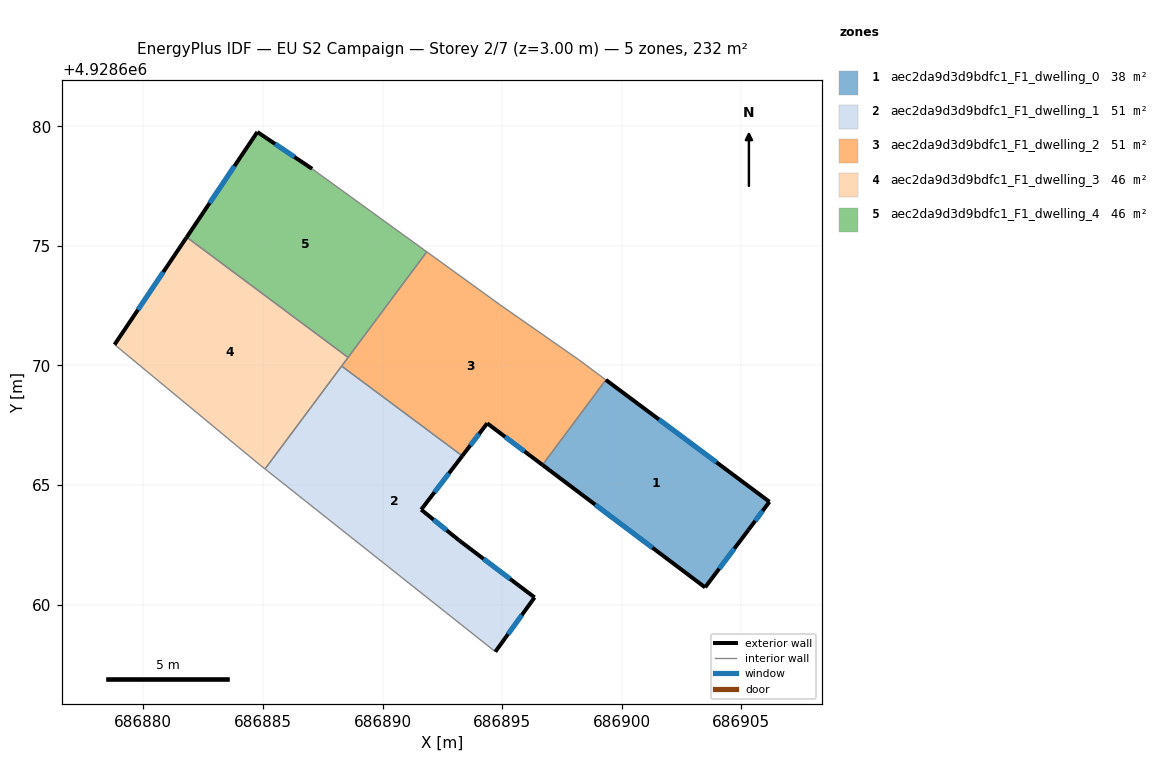
=== STOREY PLAN SPEC (per zone: floor XY polygon, exterior-wall plan segments, windows/doors) ===
zone 1: aec2da9d3d9bdfc1_F1_dwelling_0  (38.0 m²)
  floor: (686905.30, 4928663.12) (686906.18, 4928664.30) (686899.34, 4928669.39) (686896.69, 4928665.84) (686903.49, 4928660.72)
  exterior wall: (686903.49, 4928660.72) – (686896.69, 4928665.84)  [8.5 m]
    window: (686901.28, 4928662.38) – (686898.89, 4928664.18)  [3.2 m²]
  exterior wall: (686899.34, 4928669.39) – (686906.18, 4928664.30)  [8.5 m]
    window: (686901.55, 4928667.74) – (686903.96, 4928665.95)  [3.2 m²]
  exterior wall: (686906.18, 4928664.30) – (686905.30, 4928663.12)  [1.5 m]
    window: (686905.89, 4928663.92) – (686905.58, 4928663.50)  [0.5 m²]
  exterior wall: (686905.30, 4928663.12) – (686903.49, 4928660.72)  [3.0 m]
    window: (686904.71, 4928662.34) – (686904.07, 4928661.50)  [1.1 m²]
  interior walls: 1
zone 2: aec2da9d3d9bdfc1_F1_dwelling_1  (50.7 m²)
  floor: (686894.72, 4928658.03) (686896.36, 4928660.30) (686893.20, 4928662.69) (686891.62, 4928663.97) (686893.33, 4928666.22) (686888.29, 4928669.97) (686885.09, 4928665.67)
  exterior wall: (686893.20, 4928662.69) – (686896.36, 4928660.30)  [4.0 m]
    window: (686894.22, 4928661.91) – (686895.33, 4928661.07)  [1.5 m²]
  exterior wall: (686896.36, 4928660.30) – (686894.72, 4928658.03)  [2.8 m]
    window: (686895.83, 4928659.56) – (686895.25, 4928658.77)  [1.0 m²]
  exterior wall: (686893.33, 4928666.22) – (686891.62, 4928663.97)  [2.8 m]
    window: (686892.78, 4928665.49) – (686892.17, 4928664.70)  [1.0 m²]
  exterior wall: (686891.62, 4928663.97) – (686893.20, 4928662.69)  [2.0 m]
    window: (686892.13, 4928663.55) – (686892.68, 4928663.10)  [0.8 m²]
  interior walls: 3
zone 3: aec2da9d3d9bdfc1_F1_dwelling_2  (50.7 m²)
  floor: (686896.69, 4928665.84) (686899.34, 4928669.39) (686898.22, 4928670.23) (686894.91, 4928672.54) (686891.85, 4928674.75) (686888.29, 4928669.97) (686893.33, 4928666.22) (686894.38, 4928667.58)
  exterior wall: (686896.69, 4928665.84) – (686894.38, 4928667.58)  [2.9 m]
    window: (686895.94, 4928666.40) – (686895.13, 4928667.01)  [1.1 m²]
  exterior wall: (686894.38, 4928667.58) – (686893.33, 4928666.22)  [1.7 m]
    window: (686894.04, 4928667.14) – (686893.67, 4928666.66)  [0.6 m²]
  interior walls: 7
zone 4: aec2da9d3d9bdfc1_F1_dwelling_3  (46.4 m²)
  floor: (686885.09, 4928665.67) (686888.56, 4928670.33) (686881.81, 4928675.36) (686878.80, 4928670.87) (686884.90, 4928665.82)
  exterior wall: (686878.80, 4928670.87) – (686881.81, 4928675.36)  [5.4 m]
    window: (686879.77, 4928672.33) – (686880.83, 4928673.90)  [2.0 m²]
  interior walls: 5
zone 5: aec2da9d3d9bdfc1_F1_dwelling_4  (46.4 m²)
  floor: (686888.56, 4928670.33) (686891.85, 4928674.75) (686887.06, 4928678.22) (686884.77, 4928679.76) (686881.81, 4928675.36)
  exterior wall: (686881.81, 4928675.36) – (686884.77, 4928679.76)  [5.3 m]
    window: (686882.77, 4928676.79) – (686883.81, 4928678.33)  [2.0 m²]
  exterior wall: (686884.77, 4928679.76) – (686887.06, 4928678.22)  [2.8 m]
    window: (686885.51, 4928679.26) – (686886.31, 4928678.72)  [1.0 m²]
  interior walls: 3

=== DERIVED (storey summary) ===
Building: EU S2 Campaign
Storey: 2 of 7  (floor level z = 3.00 m)
Storey gross floor area: 232.2 m²
Zones on this storey: 5
  - aec2da9d3d9bdfc1_F1_dwelling_0: floor 38.0 m²; exterior wall 21.5 m (64.6 m²); 4 window(s) 8.0 m²; WWR 12.4%
  - aec2da9d3d9bdfc1_F1_dwelling_1: floor 50.7 m²; exterior wall 11.6 m (34.9 m²); 4 window(s) 4.3 m²; WWR 12.4%
  - aec2da9d3d9bdfc1_F1_dwelling_2: floor 50.7 m²; exterior wall 4.6 m (13.8 m²); 2 window(s) 1.7 m²; WWR 12.4%
  - aec2da9d3d9bdfc1_F1_dwelling_3: floor 46.4 m²; exterior wall 5.4 m (16.2 m²); 1 window(s) 2.0 m²; WWR 12.4%
  - aec2da9d3d9bdfc1_F1_dwelling_4: floor 46.4 m²; exterior wall 8.1 m (24.2 m²); 2 window(s) 3.0 m²; WWR 12.4%
Zone adjacency (shared interzone walls):
  - aec2da9d3d9bdfc1_F1_dwelling_0 ↔ aec2da9d3d9bdfc1_F1_dwelling_2
  - aec2da9d3d9bdfc1_F1_dwelling_1 ↔ aec2da9d3d9bdfc1_F1_dwelling_2
  - aec2da9d3d9bdfc1_F1_dwelling_1 ↔ aec2da9d3d9bdfc1_F1_dwelling_3
  - aec2da9d3d9bdfc1_F1_dwelling_2 ↔ aec2da9d3d9bdfc1_F1_dwelling_3
  - aec2da9d3d9bdfc1_F1_dwelling_2 ↔ aec2da9d3d9bdfc1_F1_dwelling_4
  - aec2da9d3d9bdfc1_F1_dwelling_3 ↔ aec2da9d3d9bdfc1_F1_dwelling_4